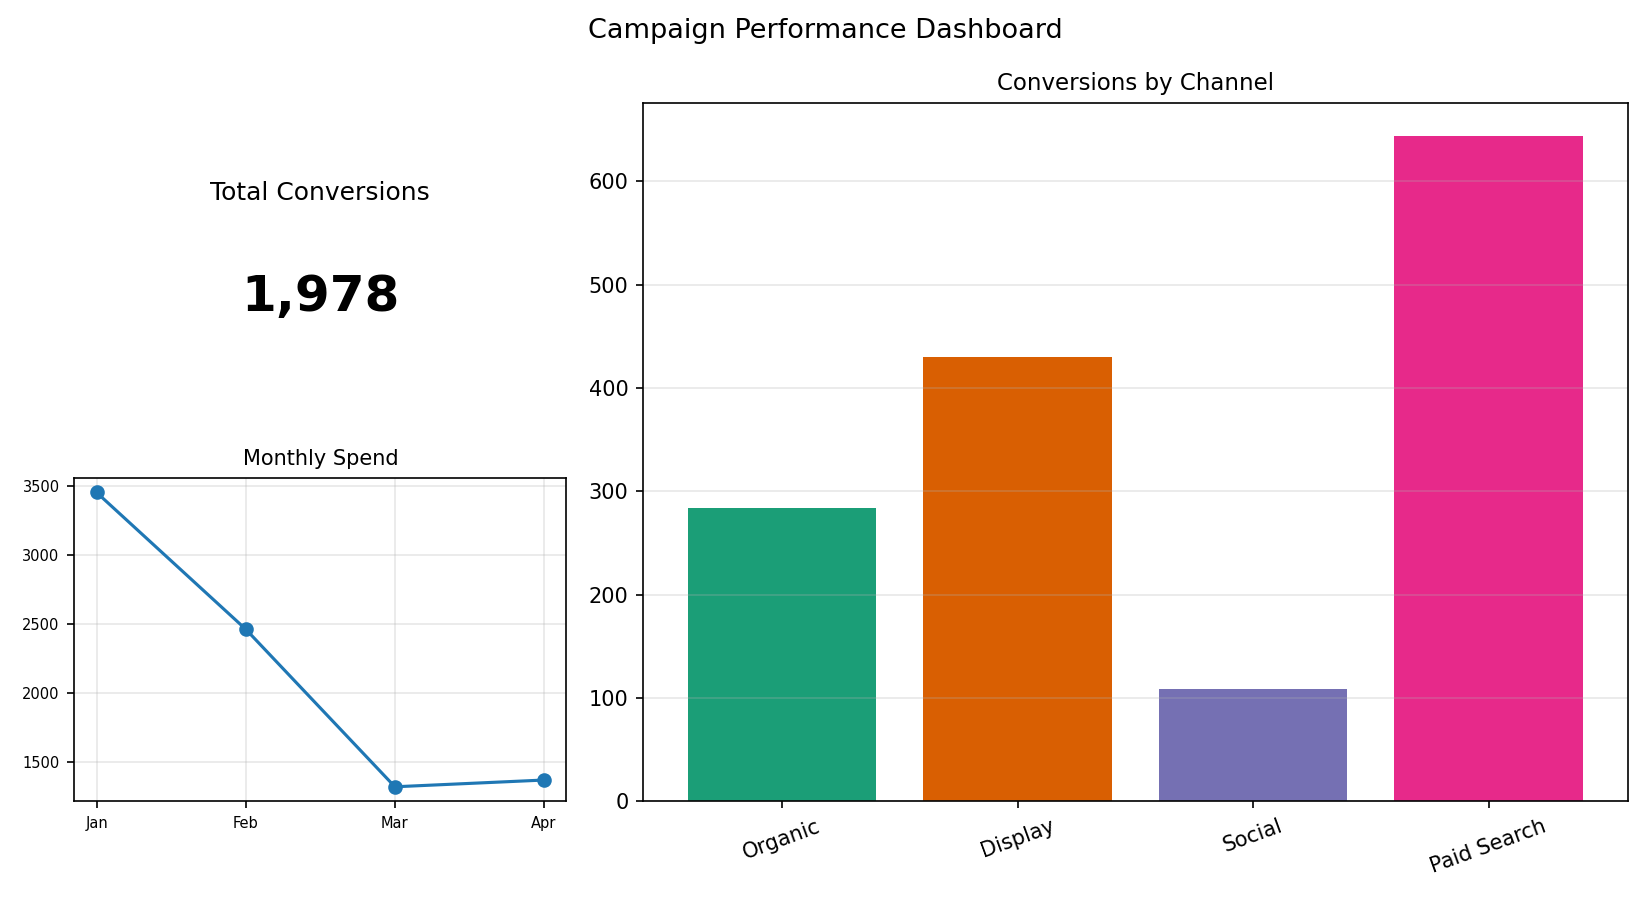

The data file committed next to this chart (first rows):
Channel, Conversions
Organic, 284
Display, 430
Social, 109
Paid Search, 644
